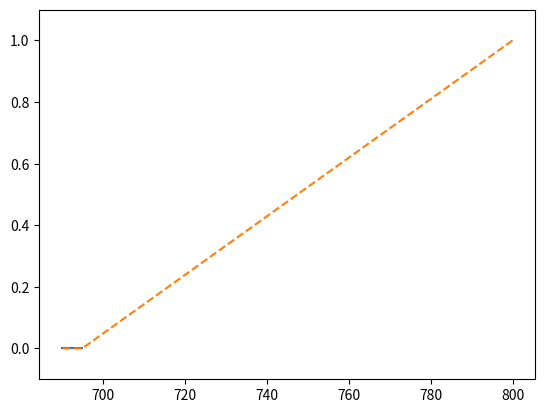

Reproduce this figure in Python.
import numpy as np
import matplotlib.pylab as plt
def basic_softmax(a):
    exp_a = np.exp(a)
    sum_exp_a = np.sum(exp_a)
    y = exp_a / sum_exp_a

    return y

def simple_softmax(a):
    c = np.max(a)
    exp_a = np.exp(a - c)
    sum_exp_a = np.sum(exp_a)
    y = exp_a / sum_exp_a

    return y

x = np.array([800, 695, 690])
y1 = basic_softmax(x) # nan 출력(값을 초과함)
y2 = simple_softmax(x) # 상대적으로 작은 값, 값 간의 차이를 줄이기 위한 방법 - 각 값을 해당 array의 최대값으로 뺀 값

plt.plot(x, y1)
plt.plot(x, y2, linestyle="--")
plt.ylim(-0.1, 1.1)

print(y1)
print(y2)
print(np.sum(y1)) # 값의 합은 언제나 1이다.
print(np.sum(y2)) # 값의 합은 언제나 1이다.

plt.show()